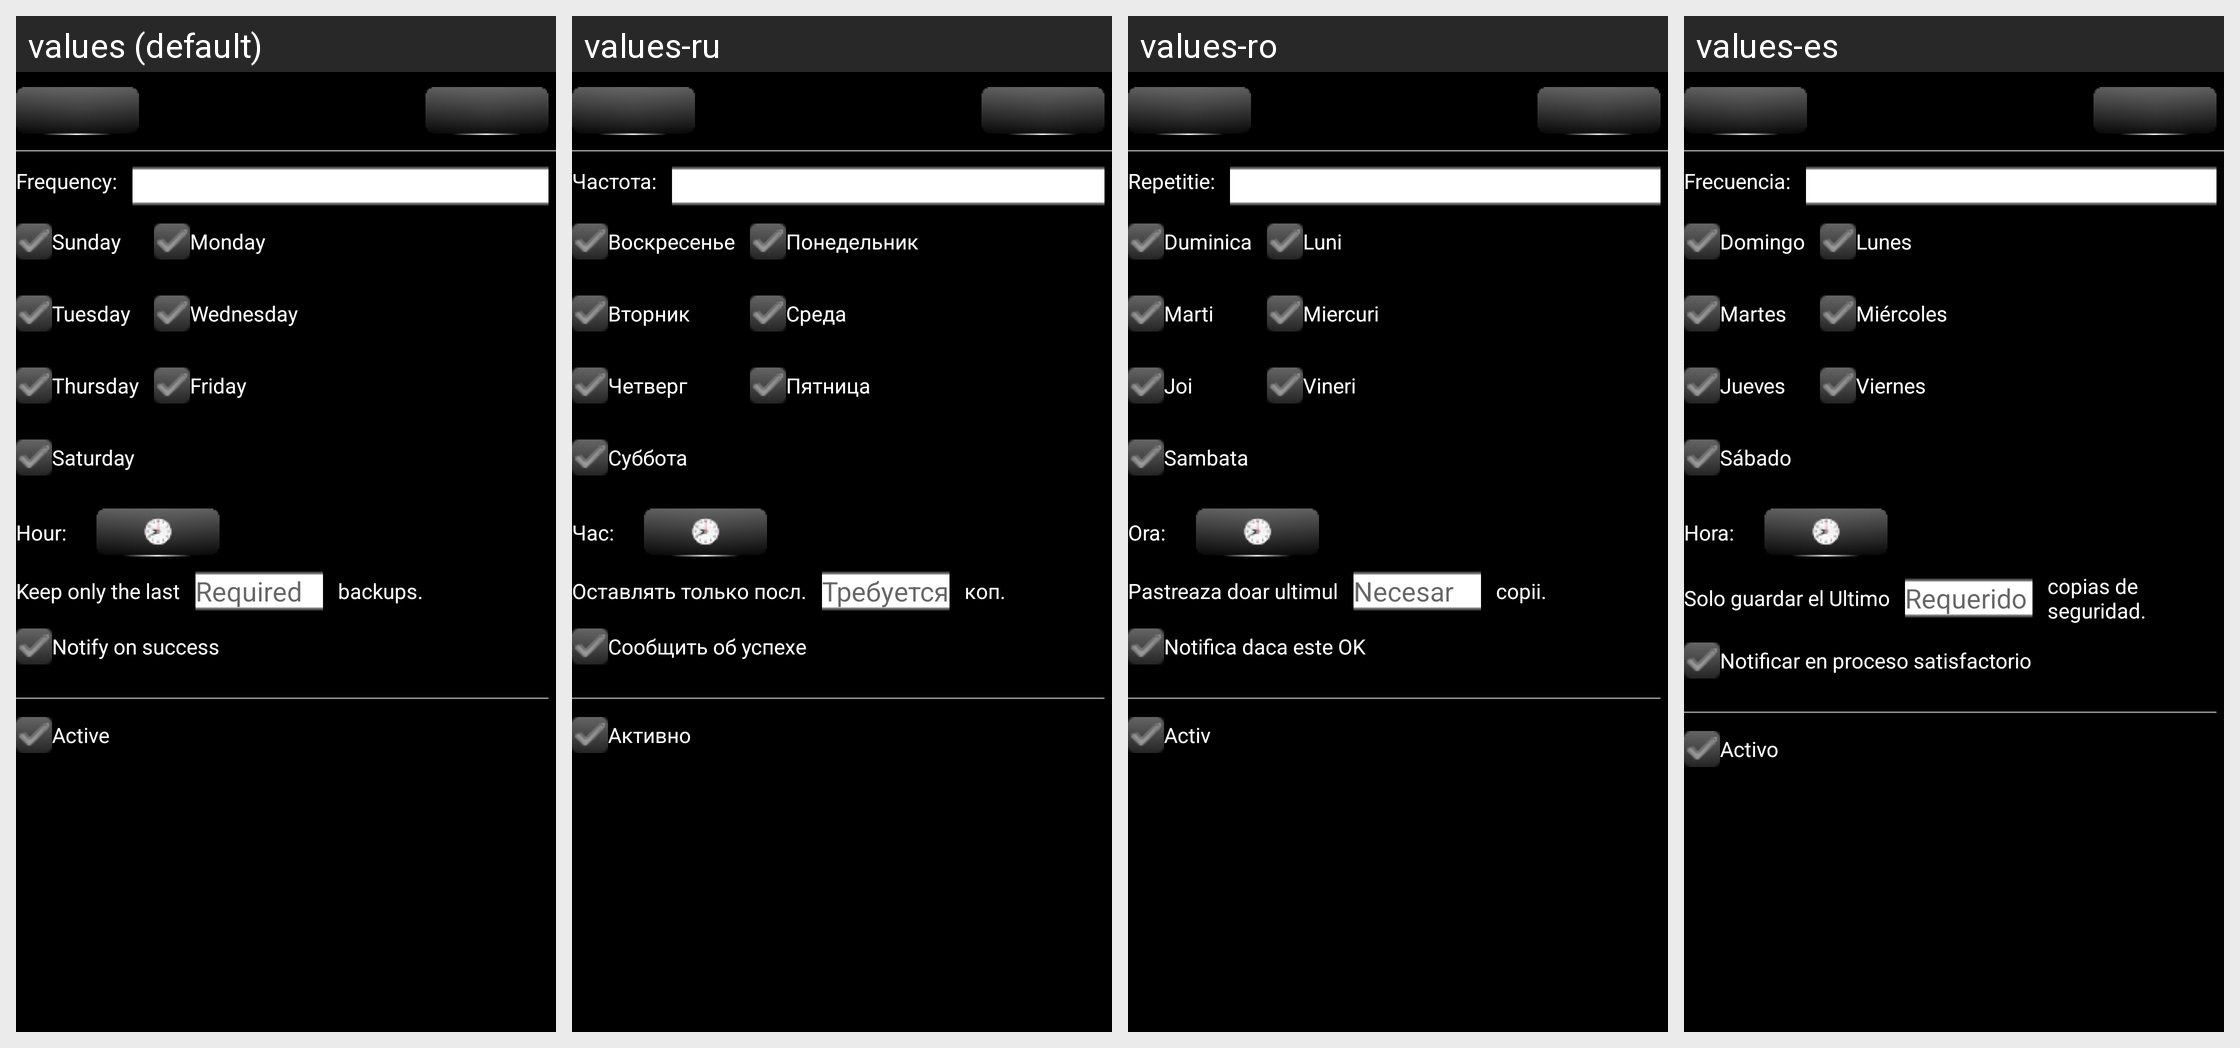

The same Android screen rendered under several of its app's locales, left to right. List the strings drawn on it with the default value and each locale's translation.
Android screen res/layout/addon_backup_schedule.xml rendered under 4 locales, left to right: values (default), values-ru, values-ro, values-es. Device: Nexus 5 (rendered at 1080×1920; each locale shown at half size, 540×960, under a caption strip naming it); theme AppTheme.
Other locales in the repository, not shown: values-de, values-hu, values-zh-rCN, values-zh-rTW.
Strings drawn on this screen, with the default value and each locale's value (text and hints the layout hard-codes, and strings that could not be matched under every locale, appear in the picture but are not listed):

AddOn_AutoBackupService_ScheduleFrequency
  values: Frequency:
  values-ru: Частота:
  values-ro: Repetitie:
  values-es: Frecuencia:

DayOfWeek_0
  values: Sunday
  values-ru: Воскресенье
  values-ro: Duminica
  values-es: Domingo

DayOfWeek_1
  values: Monday
  values-ru: Понедельник
  values-ro: Luni
  values-es: Lunes

DayOfWeek_2
  values: Tuesday
  values-ru: Вторник
  values-ro: Marti
  values-es: Martes

DayOfWeek_3
  values: Wednesday
  values-ru: Среда
  values-ro: Miercuri
  values-es: Miércoles

DayOfWeek_4
  values: Thursday
  values-ru: Четверг
  values-ro: Joi
  values-es: Jueves

DayOfWeek_5
  values: Friday
  values-ru: Пятница
  values-ro: Vineri
  values-es: Viernes

DayOfWeek_6
  values: Saturday
  values-ru: Суббота
  values-ro: Sambata
  values-es: Sábado

AddOn_AutoBackupService_ScheduleHour
  values: Hour:
  values-ru: Час:
  values-ro: Ora:
  values-es: Hora:

AddOn_AutoBackupService_NoOfBackups1
  values: Keep only the last
  values-ru: Оставлять только посл.
  values-ro: Pastreaza doar ultimul
  values-es: Solo guardar el Ultimo

AddOn_AutoBackupService_NoOfBackups2
  values: backups.
  values-ru: коп.
  values-ro: copii.
  values-es: copias de seguridad.

GEN_Required
  values: Required
  values-ru: Требуется
  values-ro: Necesar
  values-es: Requerido

AddOn_AutoBackupService_NotifyIfSuccess
  values: Notify on success
  values-ru: Сообщить об успехе
  values-ro: Notifica daca este OK
  values-es: Notificar en proceso satisfactorio

GEN_IsActiveLabel
  values: Active
  values-ru: Активно
  values-ro: Activ
  values-es: Activo
